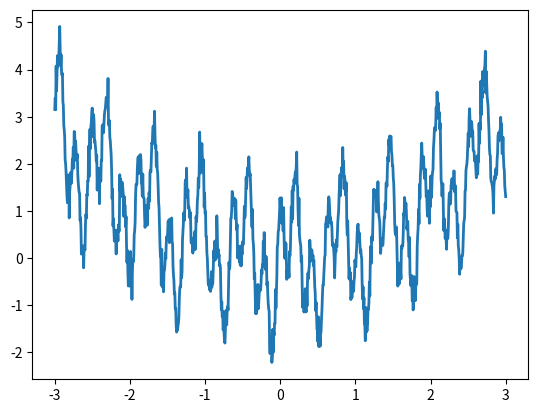

Recreate this plot in Python.
import random

import matplotlib.pyplot as plt
import numpy as np

n = 1000
t = np.linspace(-3, 3, n)
np.random.seed(2)

x = np.cos(30 * t) + np.sin(10 * t) + 0.3 * (t ** 2)


def noisy_signal(signal):
    return np.random.normal(0, 0.2, len(signal)) + signal

# Monte-Carlo Method


points = random.sample(range(1000), 1000)
function = noisy_signal(x)

gf_min = function[0]
gx_min = 0
for x in points[2:]:
    if function[x] < gf_min:
        gf_min = function[x]
        gx_min = x
print(gx_min, gf_min)
fig, axis = plt.subplots()

axis.plot(t, function, linewidth=2.0)

plt.show()
